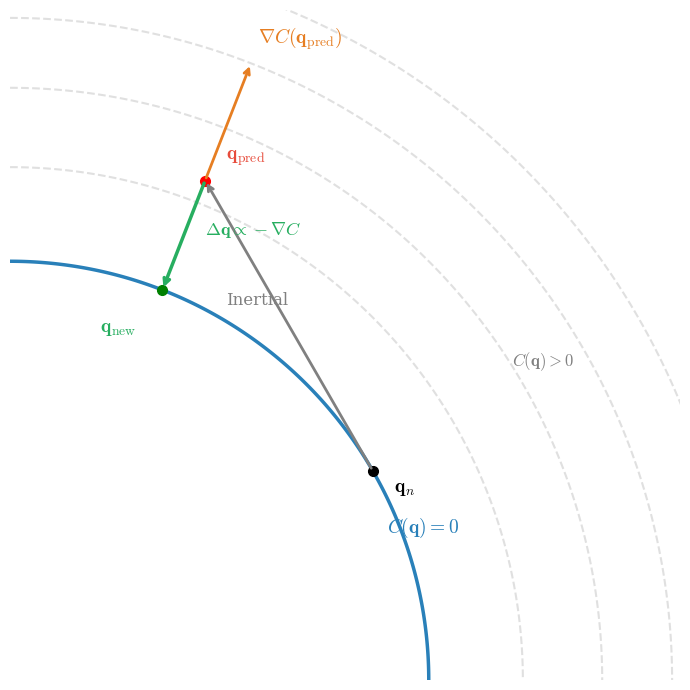

Write the Python code that produced this figure.
import numpy as np
import matplotlib.pyplot as plt

# ================= 0. 全局样式配置 =================
plt.style.use('default')
plt.rcParams['font.family'] = 'serif'
plt.rcParams['mathtext.fontset'] = 'cm' # 使用 Computer Modern 字体渲染数学符号

# ================= 1. 定义约束函数 (以距离约束为例: x^2 + y^2 - R^2 = 0) =================
R = 1.0
def C(x, y):
    return x**2 + y**2 - R**2

def grad_C(x, y):
    return np.array([2*x, 2*y])

# ================= 2. 生成背景等值线 (标量场) =================
x_val = np.linspace(-0.2, 1.8, 400)
y_val = np.linspace(-0.2, 1.8, 400)
X, Y = np.meshgrid(x_val, y_val)
Z = C(X, Y)

fig, ax = plt.subplots(figsize=(7, 7), dpi=150)

# 画等值线 (虚线，表示偏离流形后的 C(q) > 0 的各个层级)
contours = ax.contour(X, Y, Z, levels=[0.5, 1.0, 1.5, 2.0], colors='lightgray', linestyles='dashed', alpha=0.7)

# 画约束流形 C(q) = 0 (粗实线)
manifold = ax.contour(X, Y, Z, levels=[0.0], colors='#2980B9', linewidths=2.5)

# ================= 3. 核心物理过程演示 =================
# 3.1 初始合法状态 q_n (在流形上)
theta_n = np.pi / 6  # 30度
q_n = np.array([R * np.cos(theta_n), R * np.sin(theta_n)])

# 3.2 惯性预测状态 q_pred (飞出流形)
# 假设沿着切线方向的惯性速度
velocity = np.array([-np.sin(theta_n), np.cos(theta_n)]) * 0.8
q_pred = q_n + velocity

# 3.3 计算预测点处的梯度和修正向量
g = grad_C(q_pred[0], q_pred[1])
g_norm = g / np.linalg.norm(g) # 单位化用于画图展示

# 找到拉回流形的最近点 q_new
q_new = q_pred / np.linalg.norm(q_pred) * R
correction_vec = q_new - q_pred

# ================= 4. 绘制点和向量箭头 =================
# 画 q_n
ax.plot(q_n[0], q_n[1], 'ko', markersize=7)
ax.text(q_n[0]+0.05, q_n[1]-0.05, r'$\mathbf{q}_n$', fontsize=14)

# 画惯性运动箭头 (q_n -> q_pred)
ax.annotate('', xy=q_pred, xytext=q_n, arrowprops=dict(facecolor='gray', edgecolor='gray', arrowstyle='->', lw=2))
ax.text((q_n[0]+q_pred[0])/2 - 0.15, (q_n[1]+q_pred[1])/2 + 0.05, r'Inertial', fontsize=12, color='gray', rotation=0)

# 画 q_pred
ax.plot(q_pred[0], q_pred[1], 'ro', markersize=7)
ax.text(q_pred[0]+0.05, q_pred[1]+0.05, r'$\mathbf{q}_{\text{pred}}$', fontsize=14, color='#E74C3C')

# 画梯度方向 (向外)
ax.annotate('', xy=q_pred + g_norm*0.3, xytext=q_pred, arrowprops=dict(facecolor='#E67E22', edgecolor='#E67E22', arrowstyle='->', lw=2))
ax.text(q_pred[0] + g_norm[0]*0.35, q_pred[1] + g_norm[1]*0.35, r'$\nabla C(\mathbf{q}_{\text{pred}})$', fontsize=14, color='#E67E22')

# 画约束投影修正箭头 (向内，沿着负梯度)
ax.annotate('', xy=q_new, xytext=q_pred, arrowprops=dict(facecolor='#27AE60', edgecolor='#27AE60', arrowstyle='->', lw=2.5))
ax.text((q_pred[0]+q_new[0])/2 + 0.05, (q_pred[1]+q_new[1])/2, r'$\Delta\mathbf{q} \propto -\nabla C$', fontsize=13, color='#27AE60')

# 画 q_new
ax.plot(q_new[0], q_new[1], 'go', markersize=7)
ax.text(q_new[0]-0.15, q_new[1]-0.1, r'$\mathbf{q}_{\text{new}}$', fontsize=14, color='#27AE60')

# ================= 5. 坐标轴与排版美化 =================
ax.text(0.9, 0.35, r'$C(\mathbf{q}) = 0$', fontsize=14, color='#2980B9', rotation=0)
ax.text(1.2, 0.75, r'$C(\mathbf{q}) > 0$', fontsize=12, color='gray')

ax.set_aspect('equal')
ax.set_xlim([0, 1.6])
ax.set_ylim([0, 1.6])
ax.set_xticks([]) # 隐藏坐标轴刻度，更纯粹的几何展示
ax.set_yticks([])
ax.spines['top'].set_visible(False)
ax.spines['right'].set_visible(False)
ax.spines['bottom'].set_visible(False)
ax.spines['left'].set_visible(False)

plt.tight_layout()
plt.savefig('manifold_projection.pdf', format='pdf', bbox_inches='tight')
plt.show()
